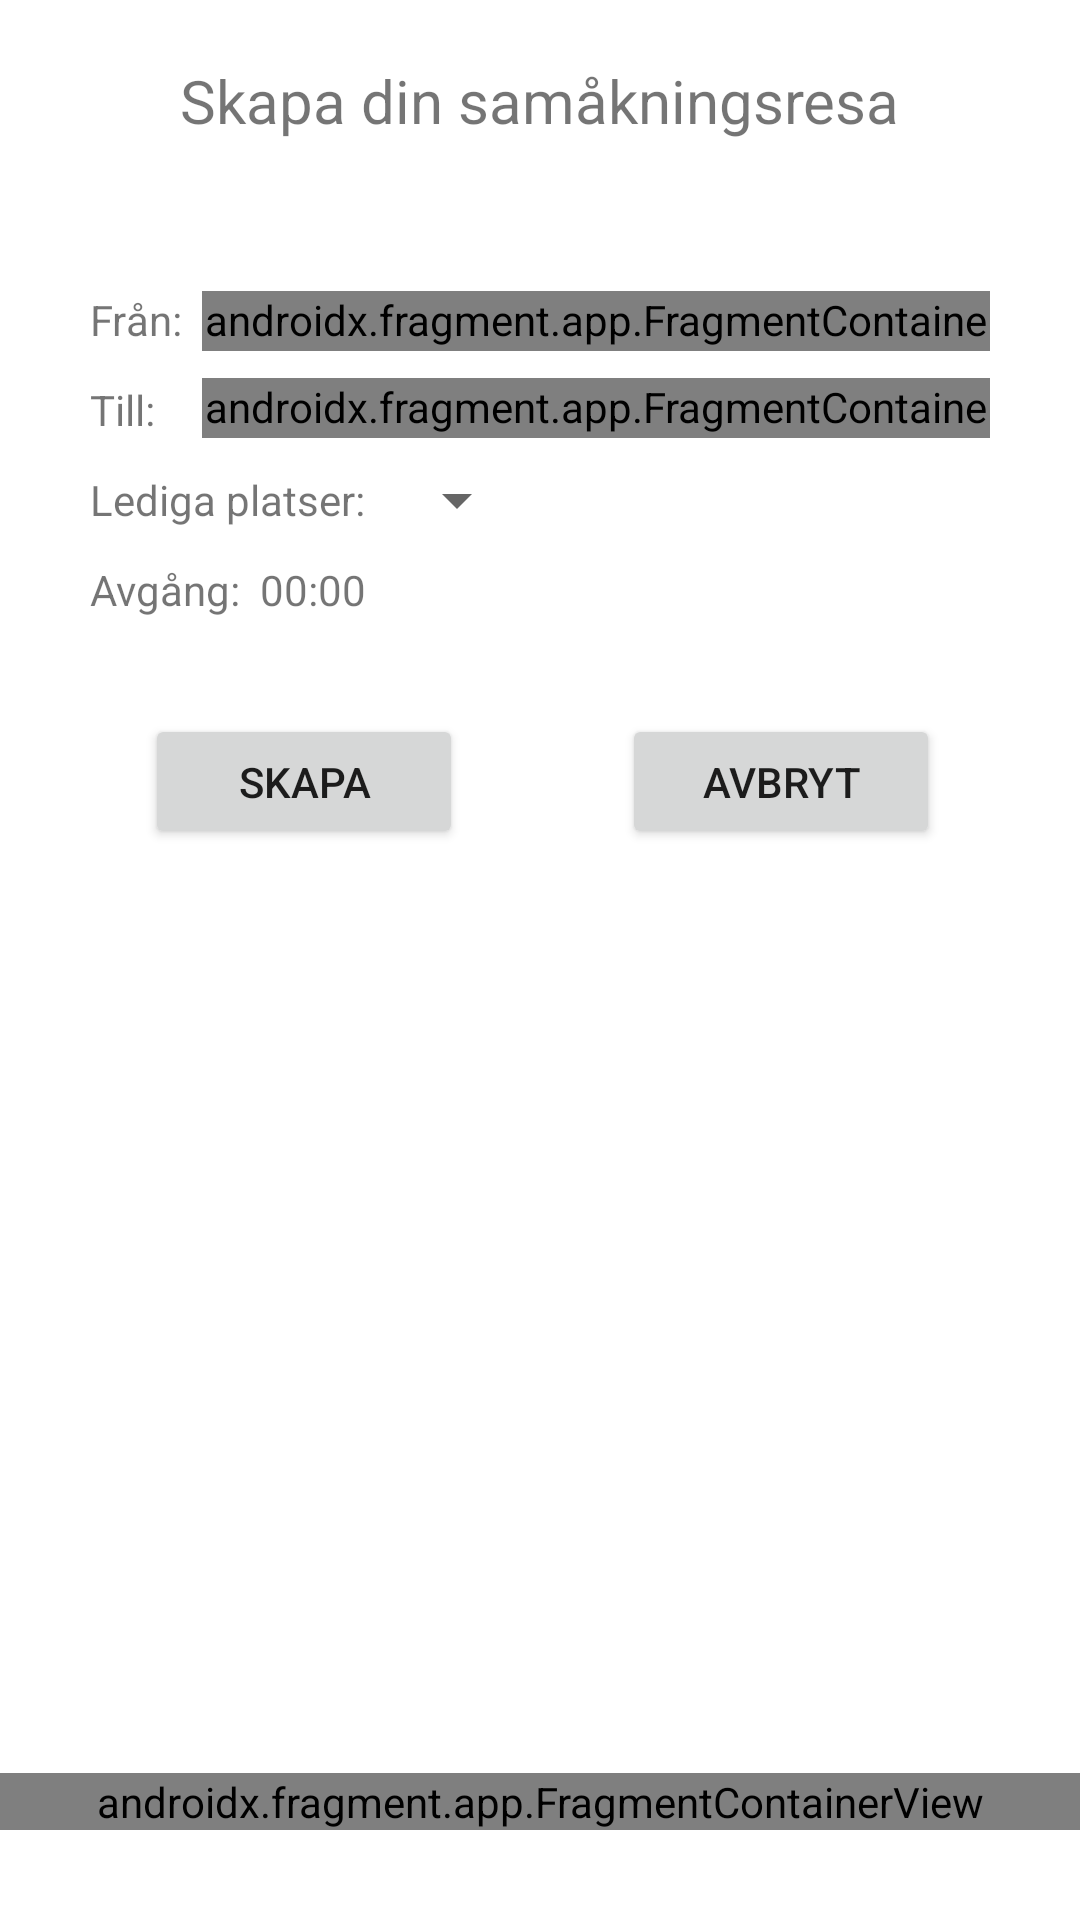

Write the Android layout XML for this screen, with the resource values it uses.
<!-- AndroidManifest.xml: application theme Theme.Carpool -->
<!-- res/layout/activity_create_ride.xml -->
<?xml version="1.0" encoding="utf-8"?>
<androidx.constraintlayout.widget.ConstraintLayout xmlns:android="http://schemas.android.com/apk/res/android"
    xmlns:app="http://schemas.android.com/apk/res-auto"
    android:layout_width="match_parent"
    android:layout_height="match_parent">

    <TextView
        android:id="@+id/text_create_ride_title"
        android:layout_width="wrap_content"
        android:layout_height="wrap_content"
        android:layout_marginTop="20dp"
        android:text="@string/title_create_ride"
        android:textSize="20sp"
        app:layout_constraintEnd_toEndOf="parent"
        app:layout_constraintHorizontal_bias="0.5"
        app:layout_constraintStart_toStartOf="parent"
        app:layout_constraintTop_toTopOf="parent" />

    <RelativeLayout
        android:id="@+id/create_ride_content"
        android:layout_width="300dp"
        android:layout_height="wrap_content"
        android:layout_marginTop="50dp"
        app:layout_constraintEnd_toEndOf="parent"
        app:layout_constraintHorizontal_bias="0.5"
        app:layout_constraintStart_toStartOf="parent"
        app:layout_constraintTop_toBottomOf="@id/text_create_ride_title">

        <TextView
            android:id="@+id/text_create_ride_from"
            android:layout_width="wrap_content"
            android:layout_height="wrap_content"
            android:text="@string/from"
            app:layout_constraintStart_toStartOf="parent"
            app:layout_constraintTop_toTopOf="parent" />


        <LinearLayout
            android:layout_width="match_parent"
            android:layout_height="20dp"
            android:layout_toEndOf="@id/text_create_ride_from">
            <androidx.fragment.app.FragmentContainerView
                android:id="@+id/autocomplete_fragment_from"
                android:name="com.google.android.libraries.places.widget.AutocompleteSupportFragment"
                android:layout_width="match_parent"
                android:layout_height="wrap_content" />
        </LinearLayout>

        <TextView
            android:id="@+id/text_create_ride_to"
            android:layout_width="wrap_content"
            android:layout_height="wrap_content"
            android:text="@string/to"
            android:layout_marginTop="30dp"/>

        <LinearLayout
            android:layout_width="match_parent"
            android:layout_height="20dp"
            android:layout_alignBottom="@id/text_create_ride_to"
            android:layout_toEndOf="@id/text_create_ride_from">
            <androidx.fragment.app.FragmentContainerView
                android:id="@+id/autocomplete_fragment_to"
                android:name="com.google.android.libraries.places.widget.AutocompleteSupportFragment"
                android:layout_width="match_parent"
                android:layout_height="wrap_content" />
        </LinearLayout>

        <TextView
            android:id="@+id/text_create_ride_vacancies"
            android:layout_width="wrap_content"
            android:layout_height="wrap_content"
            android:text="@string/vacancies"
            android:layout_marginTop="60dp"/>

        <Spinner
            android:id="@+id/vacancies_selection"
            android:layout_width="wrap_content"
            android:layout_height="19dp"
            android:layout_alignBottom="@id/text_create_ride_vacancies"
            android:layout_toEndOf="@id/text_create_ride_vacancies"/>

        <TextView
            android:id="@+id/text_create_ride_departure"
            android:layout_width="wrap_content"
            android:layout_height="wrap_content"
            android:text="@string/departure"
            android:layout_marginTop="90dp"/>

        <TextView
            android:id="@+id/text_create_ride_departure_input"
            android:layout_width="wrap_content"
            android:layout_height="wrap_content"
            android:text="@string/default_time"
            android:layout_toEndOf="@id/text_create_ride_departure"
            android:layout_alignBaseline="@id/text_create_ride_departure"/>
    </RelativeLayout>

    <Button
        android:id="@+id/button_create_ride"
        android:layout_width="106dp"
        android:layout_height="45dp"
        android:text="@string/create"
        app:layout_constraintBottom_toBottomOf="parent"
        app:layout_constraintEnd_toEndOf="parent"
        app:layout_constraintHorizontal_bias="0.19"
        app:layout_constraintStart_toStartOf="parent"
        app:layout_constraintTop_toTopOf="parent"
        app:layout_constraintVertical_bias="0.400" />

    <Button
        android:id="@+id/button_cancel"
        android:layout_width="106dp"
        android:layout_height="45dp"
        android:text="@string/cancel"
        app:layout_constraintBottom_toBottomOf="parent"
        app:layout_constraintEnd_toEndOf="parent"
        app:layout_constraintHorizontal_bias="0.816"
        app:layout_constraintStart_toStartOf="parent"
        app:layout_constraintTop_toTopOf="parent"
        app:layout_constraintVertical_bias="0.400" />

    <androidx.fragment.app.FragmentContainerView
        android:id="@+id/action_buttons"
        android:name="com.carpool.application.ActionButtons"
        android:layout_width="match_parent"
        android:layout_height="wrap_content"
        android:layout_marginBottom="30dp"
        app:layout_constraintBottom_toBottomOf="parent" />


</androidx.constraintlayout.widget.ConstraintLayout>
<!-- resources referenced by this layout -->
<resources>
  <string name="cancel">Avbryt</string>
  <string name="create">Skapa</string>
  <string name="default_time">"00:00"</string>
  <string name="departure">Avgång: \u0020</string>
  <string name="from">Från: \u0020</string>
  <string name="title_create_ride">Skapa din samåkningsresa</string>
  <string name="to">Till: \u0020</string>
  <string name="vacancies">Lediga platser: \u0020</string>
  <style name="Theme.Carpool" parent="Theme.MaterialComponents.DayNight.DarkActionBar">
          
          <item name="colorPrimary">@color/purple_500</item>
          <item name="colorPrimaryVariant">@color/purple_700</item>
          <item name="colorOnPrimary">@color/white</item>
          
          <item name="colorSecondary">@color/teal_200</item>
          <item name="colorSecondaryVariant">@color/teal_700</item>
          <item name="colorOnSecondary">@color/black</item>
          
          <item name="android:statusBarColor" tools:targetApi="l">?attr/colorPrimaryVariant</item>
          
      </style>
  <!-- not gathered from this repository: default colours our renderer supplied (Android Studio template values) -->
  <color name="purple_500">#FF6200EE</color>
  <color name="purple_700">#FF3700B3</color>
  <color name="teal_200">#FF03DAC5</color>
  <color name="teal_700">#FF018786</color>
  <color name="black">#FF000000</color>
  <color name="white">#FFFFFFFF</color>
</resources>
